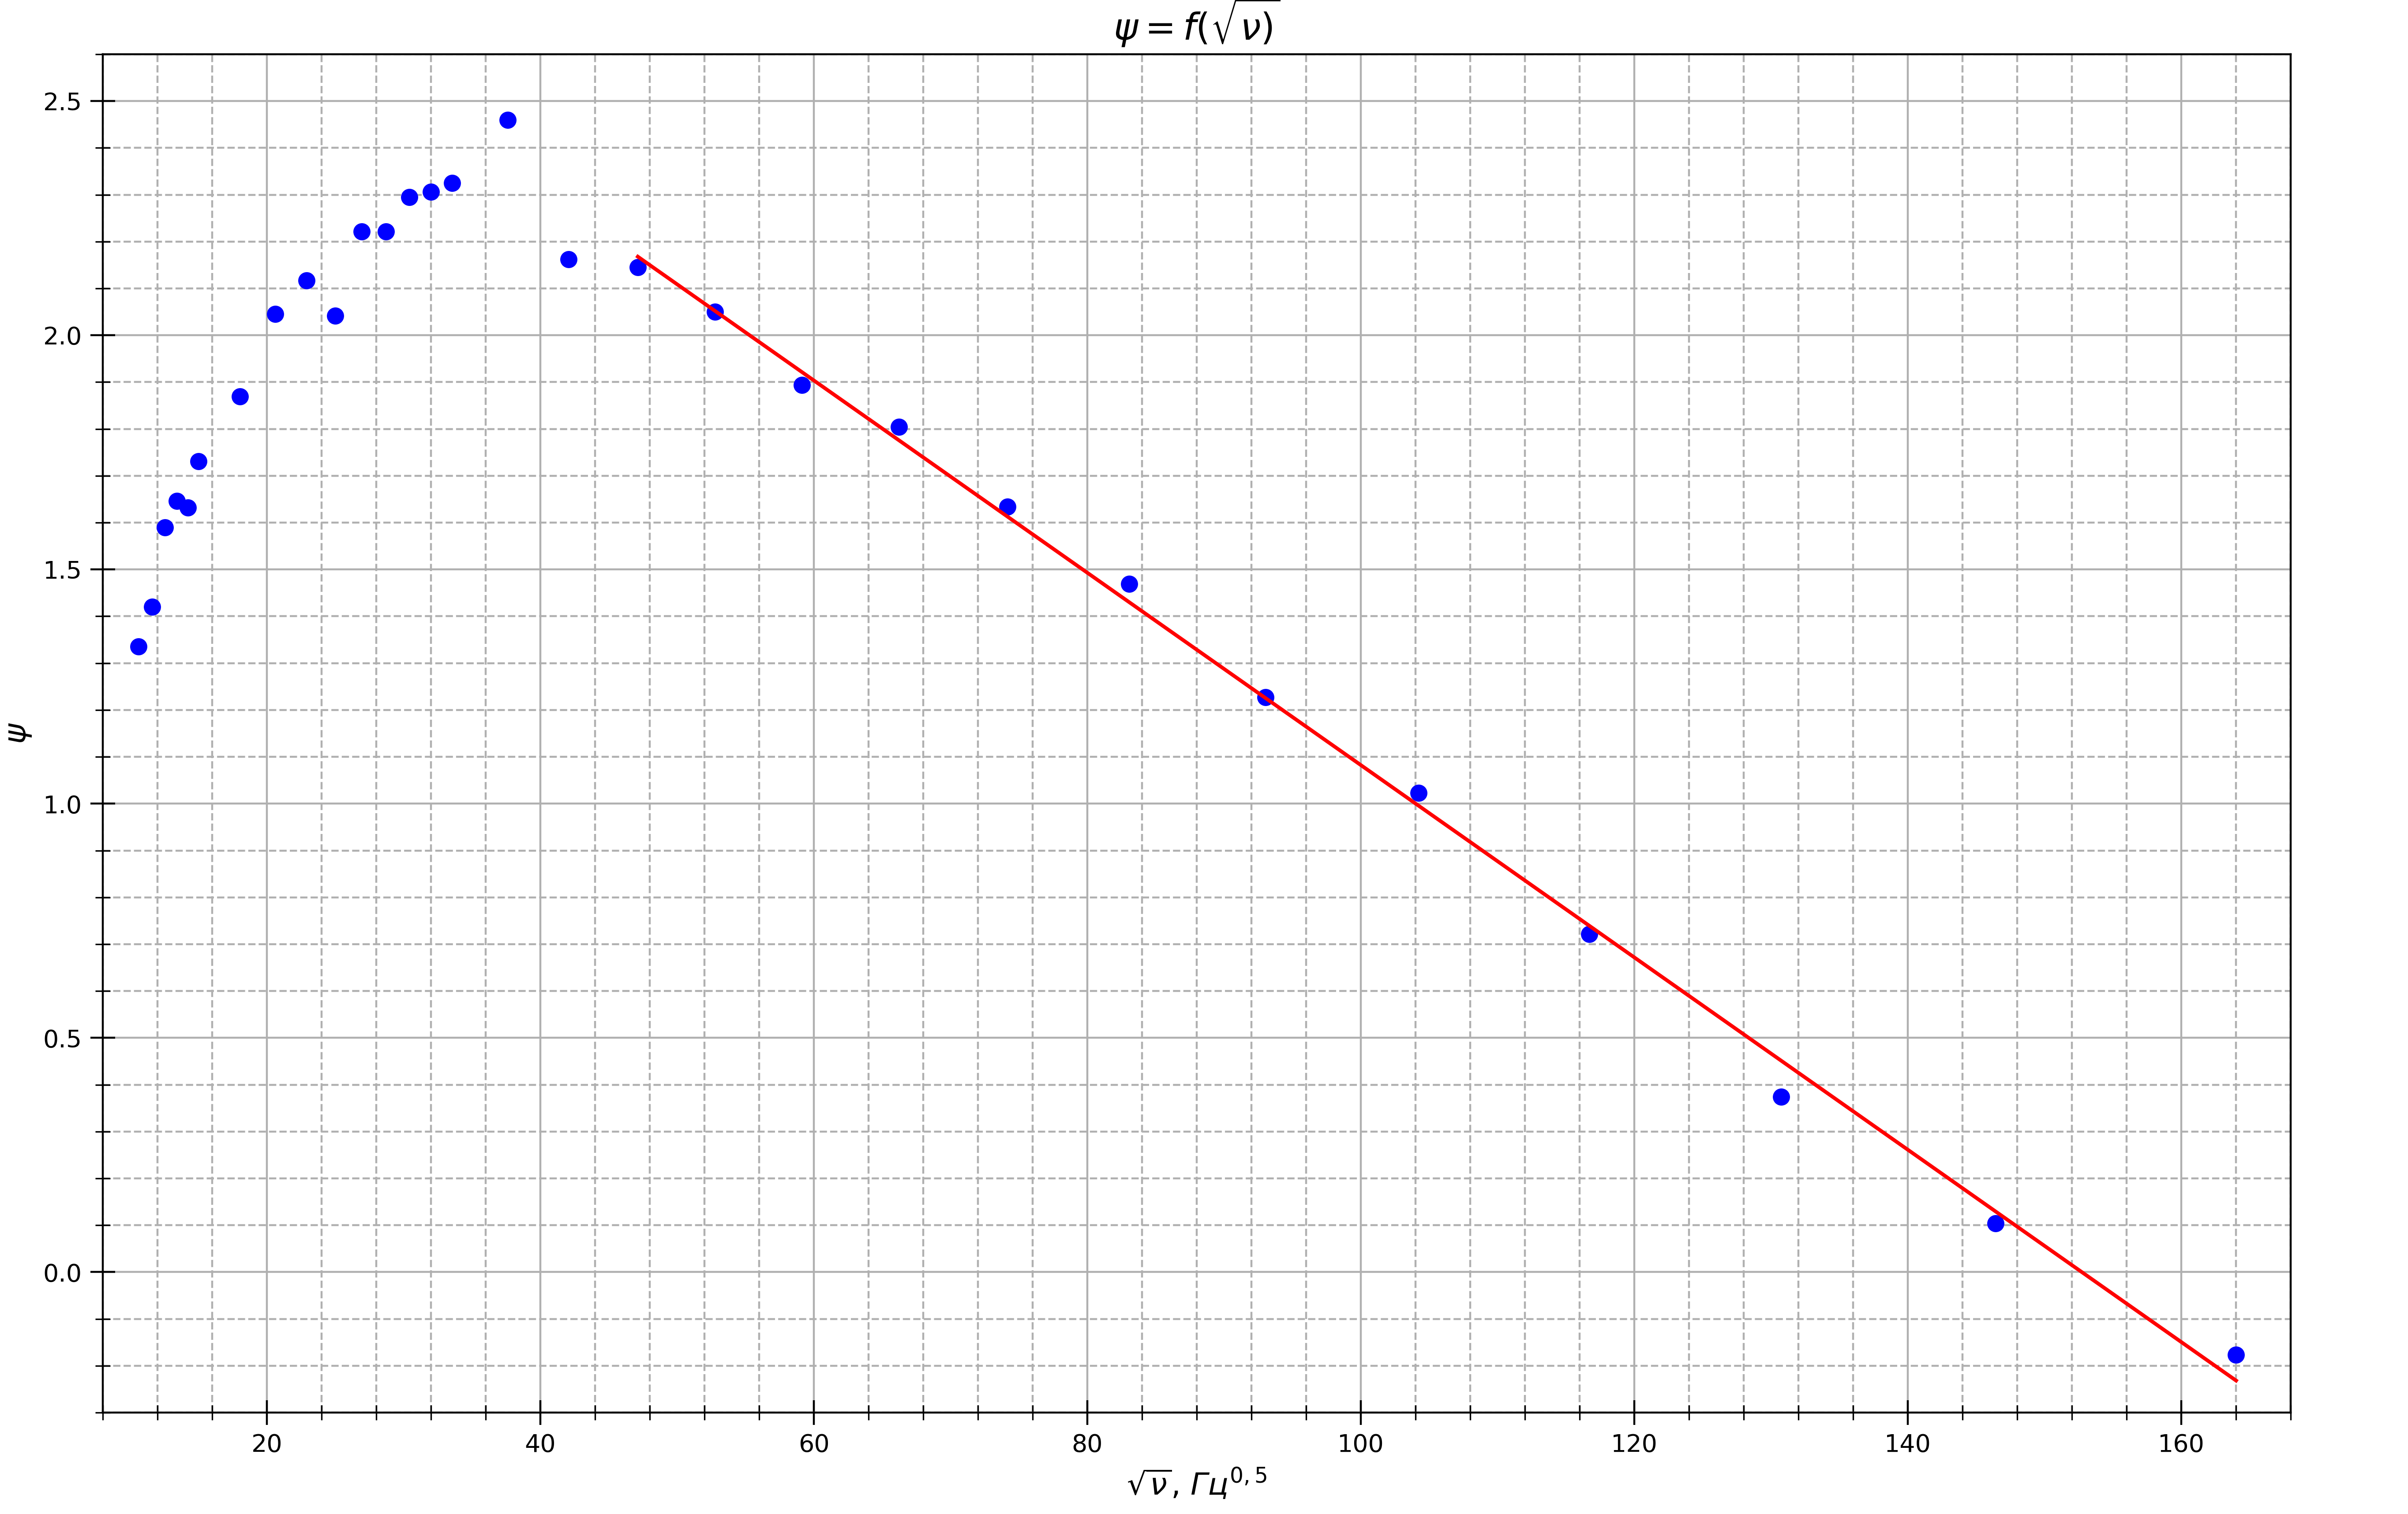

This figure's Python source:
import numpy as np
import matplotlib.pyplot as plt
from statistics import mean
import math

fig, ax = plt.subplots(figsize = (16, 10), dpi=400) #настройка картинки

nu1 = [22.5, 31.5, 40.5, 49.5, 58.5, 67.5, 76.5, 85.5, 94.5, 103.5]
U1 = [151, 214, 270, 321, 369, 413, 452, 483, 517, 544]
I1 = [424, 433, 428, 424, 419, 413, 407, 398, 394, 387]

nu2 = [112.5, 135, 157.5, 180, 202.5, 225, 325, 425, 525, 625, 725, 825, 925, 1025, 1125]
U2 = [575, 627, 667, 694, 713, 735, 766, 780, 776, 766, 750, 740, 722, 710, 690]
I2 = [385, 372, 363, 353, 345, 341, 322, 312, 303, 295, 287, 281, 273, 268, 260]
t2 = [3, 2.6, 2.4, 2.15, 1.9, 1.78, 1.3, 1.06, 0.88, 0.72, 0.66, 0.58, 0.53, 0.48, 0.44]

nu3 = [1415, 1770, 2221, 2786, 3495, 4385, 5500, 6901, 8657, 10860, 13624, 17092, 21442, 26899]
U3 = [638, 576, 506, 433, 361, 298, 234, 183, 139, 104, 76, 56, 41, 32]
I3 = [240, 217, 191, 165, 139, 115, 94, 76, 61, 48, 37, 27, 19, 11]
t3 = [0.365, 0.265, 0.21, 0.162, 0.122, 0.094, 0.07, 0.052, 0.037, 0.0265, 0.0176, 0.0108, 0.0066, 0.0036]

psi = []

nup = nu2 + nu3
tp = t2 + t3

for i in range(len(nup)):
    psi.append((tp[i] * nup[i] / 1000 * 2 - 0.5) * np.pi + np.pi * 0.25)

for i in range(len(nup)):
    nup[i] = np.sqrt(nup[i])

x1 = nup[17:len(nup)]
y1 = psi[17:len(nup)]
#nu = nu2[:6]
#tan = tanpsi[:6]
t= np.polyfit(x1, y1, 1) #аппроксимация
f = np.poly1d(t)


ax.xaxis.set_minor_locator(plt.MultipleLocator(4)) #ticks
ax.yaxis.set_minor_locator(plt.MultipleLocator(0.1))
plt.tick_params(axis='both', which='major', direction='inout', length=10)
plt.tick_params(axis='both', which='minor', direction='inout', length=6)

ax.set_xlabel(r"$\sqrt{\nu}$, $Гц^{0,5}$", fontsize=12.5)
ax.set_ylabel(r"$\psi$", fontsize=12.5)
ax.set_title(r"$\psi = f(\sqrt{\nu)}$", fontsize=15)#название графика

ax.grid(which='major', linestyle='-') #сетка
ax.grid(which='minor', linestyle='--')

ax.plot(nup, psi, linestyle="None", marker='o', color="b", label = "эксперименты") #график
ax.plot(x1, f(x1), linestyle="-", marker='None', color="r", label = "теория") #график

plt.xlim(8, 168)
plt.ylim(-0.3, 2.6)

#ax.legend()
print(f)
x1 = x1
y1 = y1
avgx= mean(x1)
avgy=mean(y1)
x_2 =[0] * len(x1)
y_2=[0] * len(y1)
for i in range(len(x1)):
    x_2[i]=x1[i]**2
for i in range(len(x1)):
    y_2[i]=y1[i]**2
avgx2=mean(x_2)
avgy2=mean(y_2)
sigma=(((avgy2 - avgy**2)/(avgx2-avgx**2)-0.02053**2)/(len(x1)+1))**0.5
print(sigma)
print(sigma/0.02053)

fig.savefig("graph3.png") #сохранение